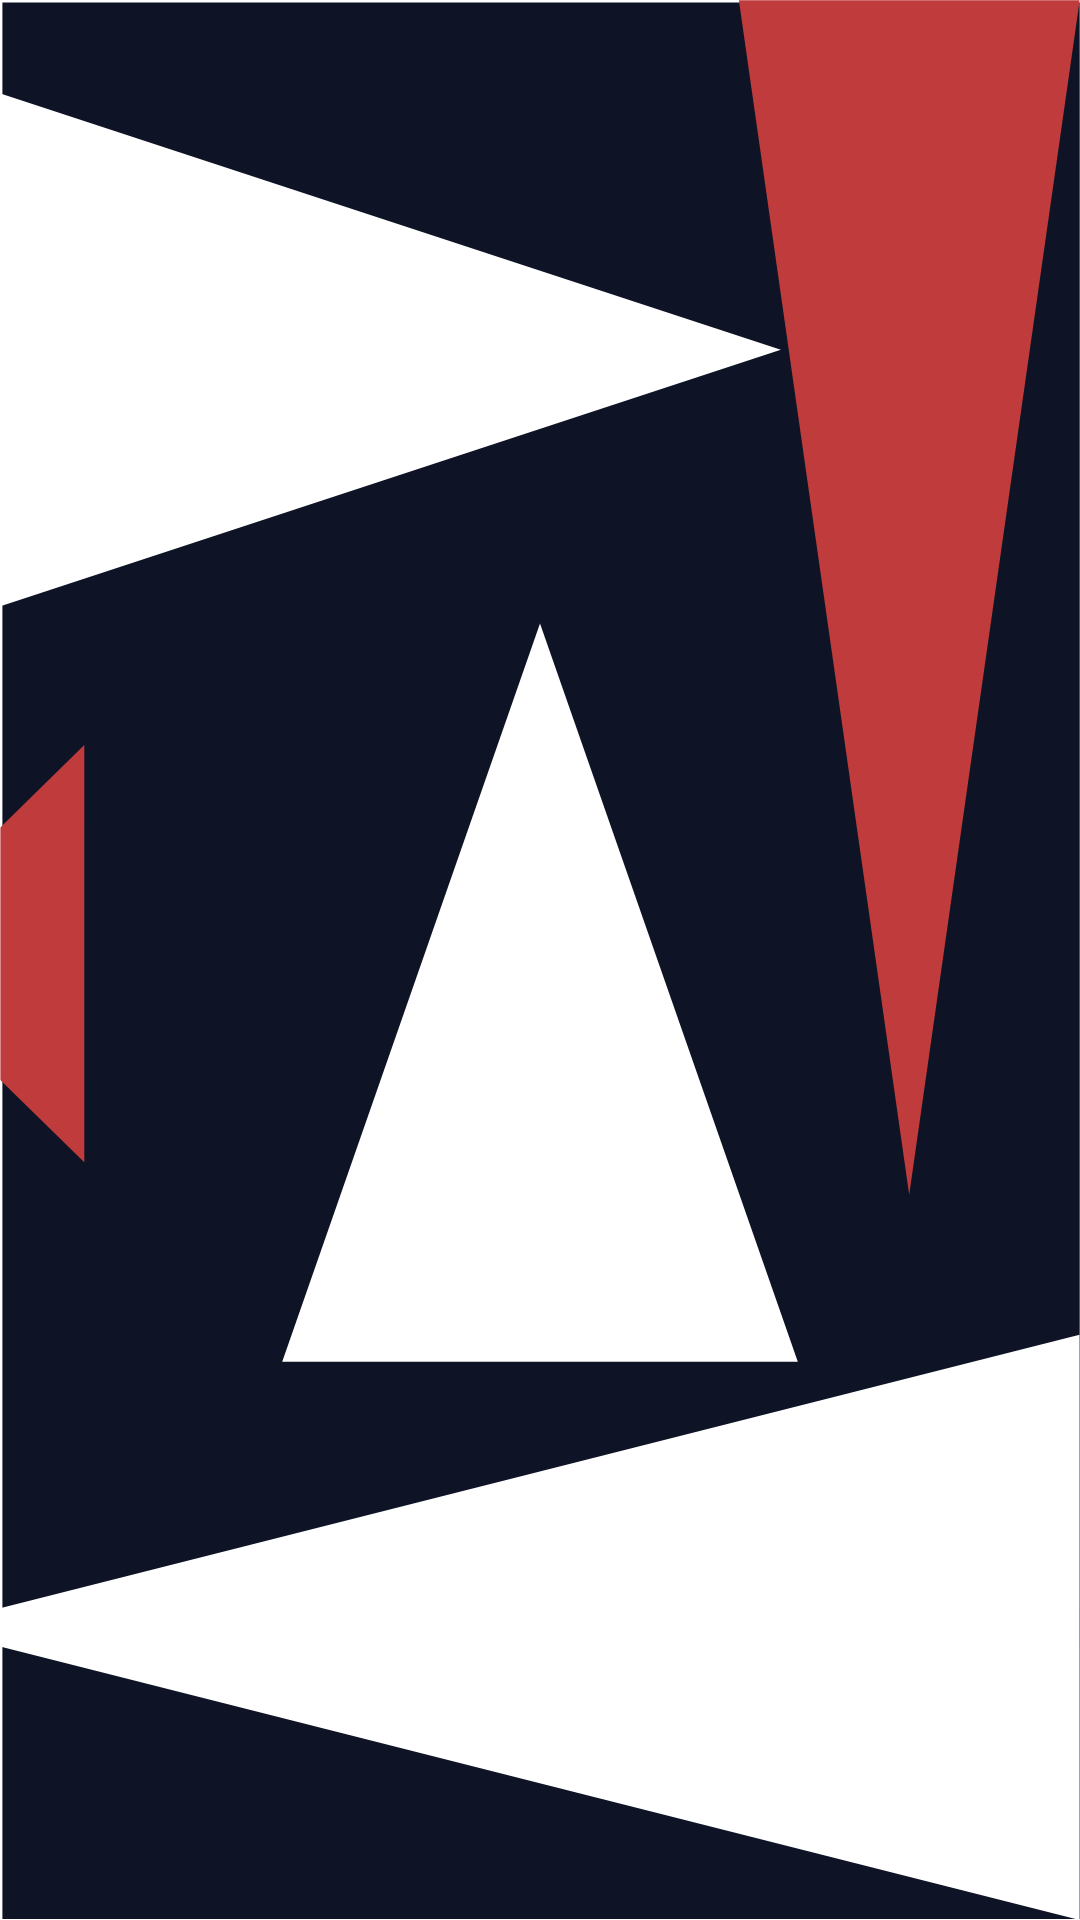

Produce the Android XML layout that renders to this screen, including the resource entries it uses.
<!-- AndroidManifest.xml: application theme Theme.MostFamousPictures -->
<!-- res/layout/fragment_pictures_list.xml -->
<?xml version="1.0" encoding="utf-8"?>
<FrameLayout xmlns:android="http://schemas.android.com/apk/res/android"
    xmlns:tools="http://schemas.android.com/tools"
    android:layout_width="match_parent"
    android:layout_height="match_parent"
    android:background="@drawable/ic_page_background"
    tools:context=".view.fragment.PicturesListFragment">

    <androidx.recyclerview.widget.RecyclerView
        android:id="@+id/pictures_recview"
        android:layout_width="match_parent"
        android:layout_height="match_parent"/>

</FrameLayout>
<!-- resources referenced by this layout -->
<resources>
  <!-- drawable ic_page_background (drawable) -->
  <vector xmlns:android="http://schemas.android.com/apk/res/android"
      android:width="1080dp"
      android:height="1770dp"
      android:viewportWidth="1080"
      android:viewportHeight="1770">
    <group>
      <clip-path
          android:pathData="M0.4,-148.7h1079.3v1918.7h-1079.3z"/>
      <path
          android:pathData="M2.4,2.2h1079.3V1769H2.4V2.2z"
          android:fillColor="#0E1426"/>
      <path
          android:pathData="M780.8,322.5L0.4,558.8V86.2L780.8,322.5z"
          android:fillColor="#FFFFFF"/>
      <path
          android:pathData="M909.2,1101.5L738.9,0.2h340.8L909.2,1101.5z"
          android:fillColor="#C03C3C"/>
      <path
          android:pathData="M-75.6,1500.2l1155.2,-269.8V1770L-75.6,1500.2z"
          android:fillColor="#FFFFFF"/>
      <path
          android:pathData="M540,574.8l257.8,680.5H282.2L540,574.8z"
          android:fillColor="#FFFFFF"/>
      <path
          android:pathData="M-128.5,879.1L84.3,686.8v384.7L-128.5,879.1z"
          android:fillColor="#C03C3C"/>
    </group>
  </vector>
  <style name="Theme.MostFamousPictures" parent="Theme.MaterialComponents.Light.NoActionBar">
          
          <item name="colorPrimary">@color/purple_500</item>
          <item name="colorPrimaryVariant">@color/white</item>
          <item name="colorOnPrimary">@color/white</item>
          
          <item name="colorSecondary">@color/teal_200</item>
          <item name="colorSecondaryVariant">@color/teal_700</item>
          <item name="colorOnSecondary">@color/black</item>
          
          <item name="android:statusBarColor" tools:targetApi="l">?attr/colorPrimaryVariant</item>
          
          <item name="android:windowLightStatusBar">true</item>
          <item name="windowNoTitle">true</item>
      </style>
  <color name="purple_500">#FF6200EE</color>
  <color name="white">#FFFFFFFF</color>
  <color name="teal_200">#FF03DAC5</color>
  <color name="teal_700">#FF018786</color>
  <color name="black">#FF000000</color>
</resources>
